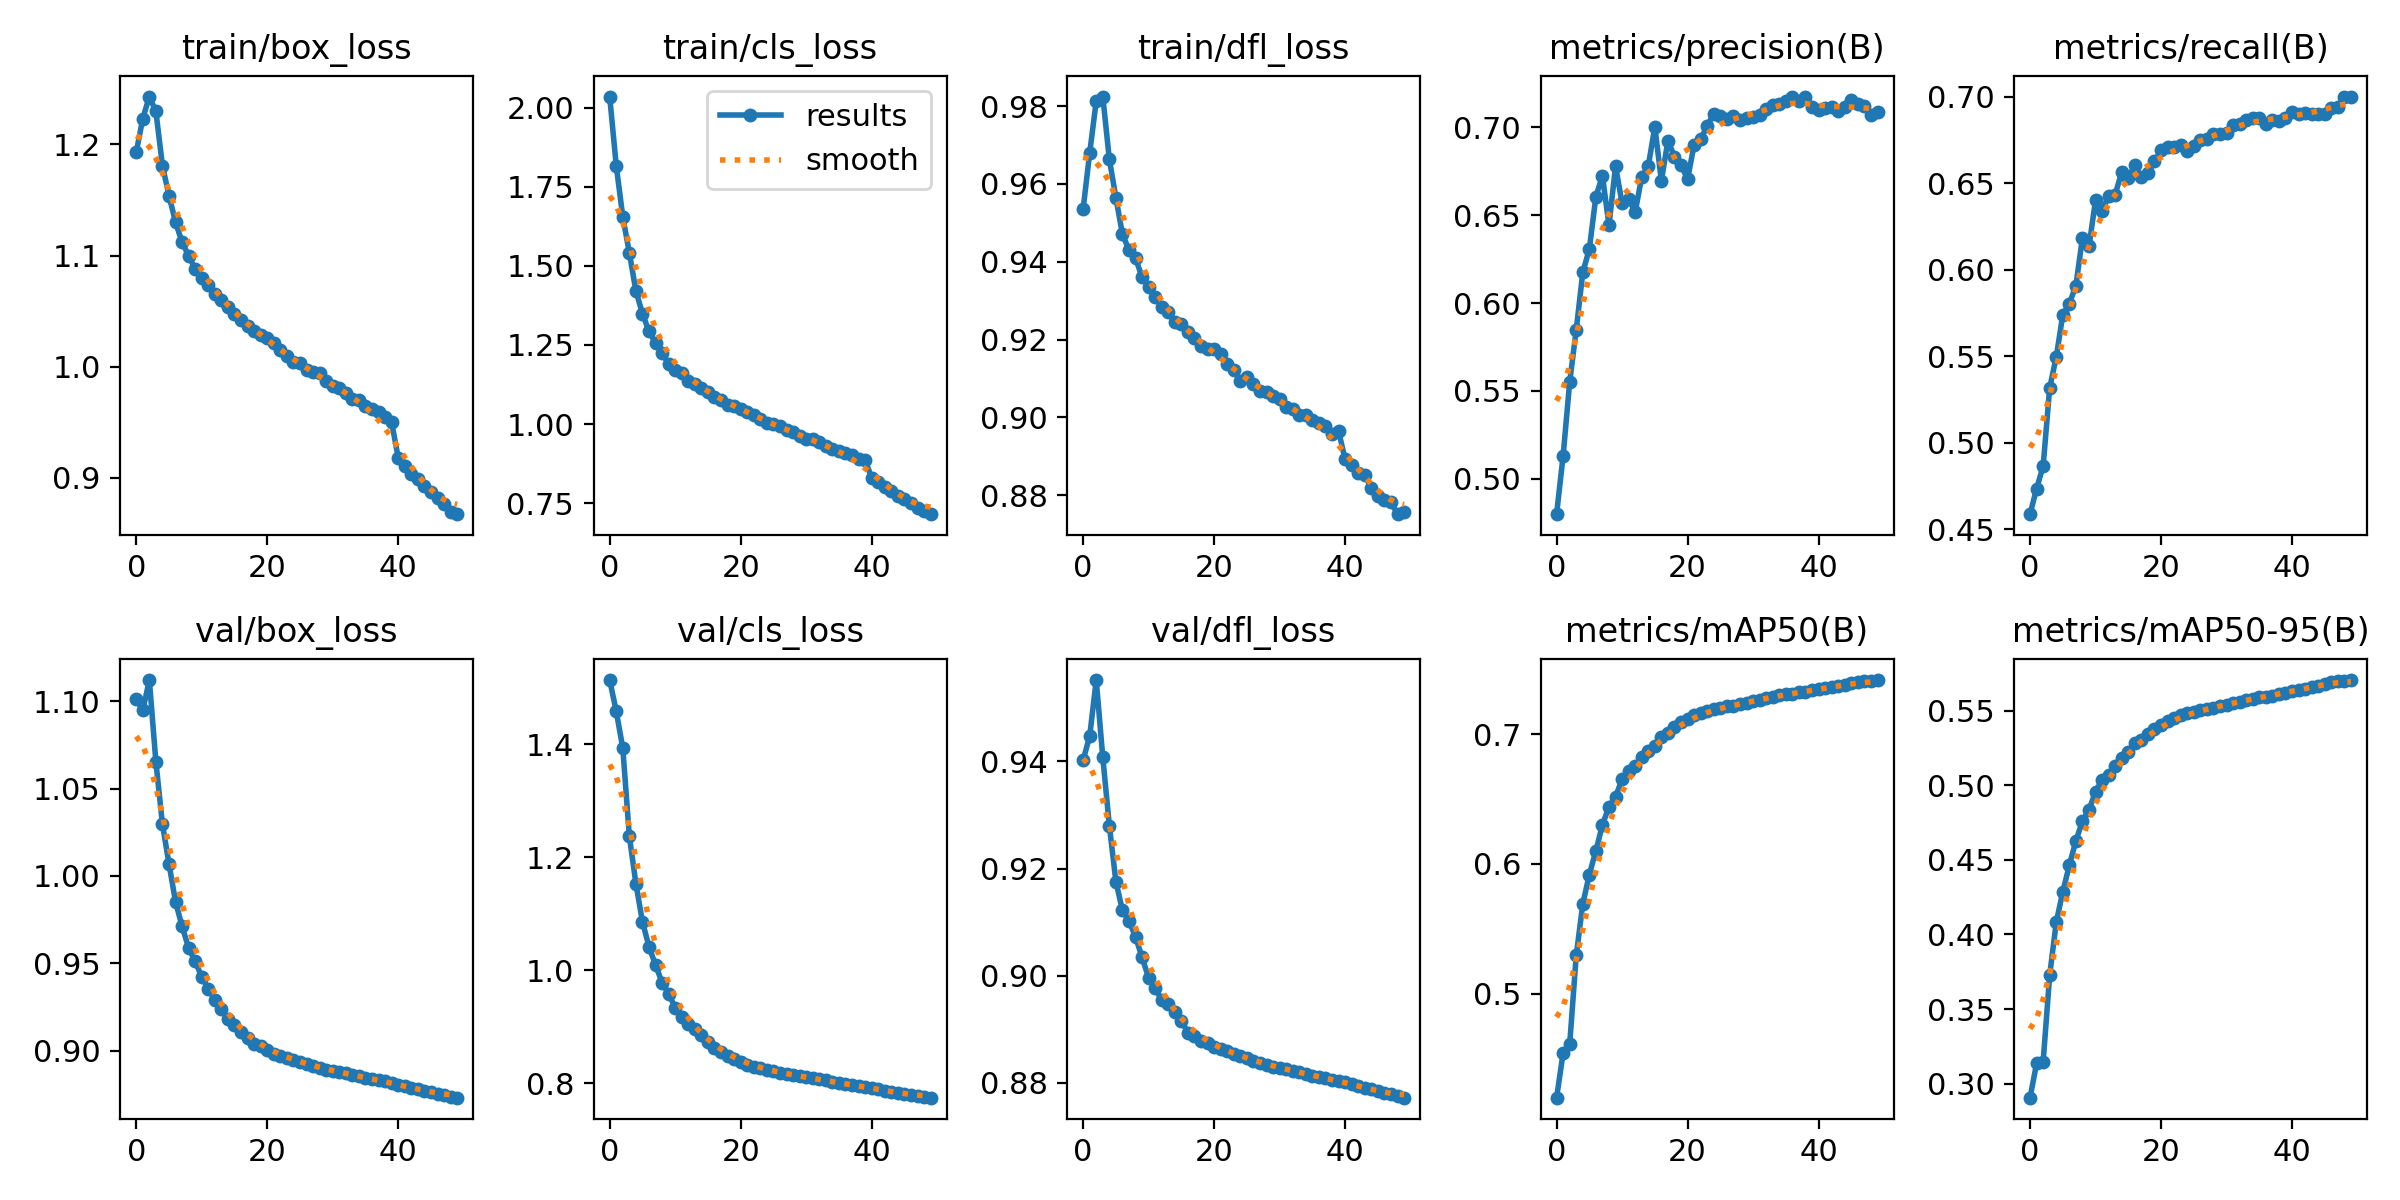

The file beside this chart, header and first rows:
epoch, train/box_loss, train/cls_loss, train/dfl_loss, metrics/precision(B), metrics/recall(B), metrics/mAP50(B), metrics/mAP50-95(B), val/box_loss, val/cls_loss, val/dfl_loss, lr/pg0, lr/pg1, lr/pg2
0, 1.193, 2.036, 0.9536, 0.4799, 0.4587, 0.4196, 0.2906, 1.101, 1.514, 0.9403, 0.003332, 0.003332, 0.003332
1, 1.223, 1.817, 0.9679, 0.5132, 0.4734, 0.4542, 0.3135, 1.095, 1.459, 0.9447, 0.006533, 0.006533, 0.006533
2, 1.243, 1.655, 0.9813, 0.5551, 0.4864, 0.4608, 0.3146, 1.112, 1.393, 0.9552, 0.009603, 0.009603, 0.009603
3, 1.23, 1.542, 0.9825, 0.5848, 0.5317, 0.5294, 0.3727, 1.065, 1.237, 0.9408, 0.009406, 0.009406, 0.009406
4, 1.181, 1.421, 0.9663, 0.6175, 0.5494, 0.5691, 0.4081, 1.03, 1.153, 0.928, 0.009406, 0.009406, 0.009406
5, 1.154, 1.349, 0.9565, 0.6308, 0.5739, 0.5919, 0.4286, 1.007, 1.086, 0.9176, 0.009208, 0.009208, 0.009208
6, 1.13, 1.293, 0.947, 0.6607, 0.5804, 0.6102, 0.4463, 0.9852, 1.042, 0.9122, 0.00901, 0.00901, 0.00901
7, 1.112, 1.258, 0.943, 0.6724, 0.5907, 0.6301, 0.4628, 0.9711, 1.009, 0.9102, 0.008812, 0.008812, 0.008812
8, 1.1, 1.224, 0.941, 0.6442, 0.6183, 0.6443, 0.4758, 0.9587, 0.9779, 0.9073, 0.008614, 0.008614, 0.008614
9, 1.088, 1.191, 0.936, 0.678, 0.6134, 0.6519, 0.4834, 0.951, 0.9587, 0.9034, 0.008416, 0.008416, 0.008416
10, 1.08, 1.172, 0.9336, 0.6568, 0.6401, 0.6654, 0.4958, 0.9423, 0.9334, 0.8996, 0.008218, 0.008218, 0.008218
11, 1.073, 1.162, 0.9309, 0.6592, 0.634, 0.672, 0.5034, 0.9353, 0.917, 0.8977, 0.00802, 0.00802, 0.00802
12, 1.065, 1.136, 0.9284, 0.6518, 0.6423, 0.6757, 0.5068, 0.9291, 0.9048, 0.8954, 0.007822, 0.007822, 0.007822
13, 1.06, 1.128, 0.9272, 0.6718, 0.6433, 0.6827, 0.513, 0.9237, 0.8952, 0.8948, 0.007624, 0.007624, 0.007624
14, 1.054, 1.115, 0.9245, 0.678, 0.6565, 0.6874, 0.5181, 0.9182, 0.885, 0.8933, 0.007426, 0.007426, 0.007426
15, 1.048, 1.1, 0.924, 0.7003, 0.6532, 0.6915, 0.5222, 0.9148, 0.8733, 0.8915, 0.007228, 0.007228, 0.007228
16, 1.042, 1.085, 0.9221, 0.6696, 0.6603, 0.6981, 0.528, 0.9106, 0.8627, 0.8894, 0.00703, 0.00703, 0.00703
17, 1.037, 1.077, 0.9205, 0.6924, 0.6532, 0.7015, 0.5306, 0.9073, 0.8557, 0.8887, 0.006832, 0.006832, 0.006832
18, 1.032, 1.061, 0.9183, 0.6834, 0.6557, 0.7056, 0.5343, 0.9038, 0.8479, 0.8877, 0.006634, 0.006634, 0.006634
19, 1.028, 1.057, 0.9176, 0.6787, 0.6625, 0.7093, 0.5379, 0.9025, 0.8422, 0.8874, 0.006436, 0.006436, 0.006436
20, 1.025, 1.048, 0.9175, 0.6705, 0.6688, 0.7116, 0.5402, 0.9002, 0.8374, 0.8868, 0.006238, 0.006238, 0.006238
21, 1.021, 1.039, 0.9162, 0.6902, 0.671, 0.7147, 0.543, 0.8983, 0.8323, 0.8862, 0.00604, 0.00604, 0.00604
22, 1.015, 1.029, 0.9136, 0.6932, 0.6706, 0.7165, 0.5448, 0.8971, 0.829, 0.8859, 0.005842, 0.005842, 0.005842
23, 1.009, 1.017, 0.9121, 0.7009, 0.6721, 0.7183, 0.5468, 0.8957, 0.8261, 0.8854, 0.005644, 0.005644, 0.005644
24, 1.004, 1.002, 0.9094, 0.7077, 0.6687, 0.7198, 0.5481, 0.8946, 0.8233, 0.8851, 0.005446, 0.005446, 0.005446
25, 1.003, 0.9996, 0.9104, 0.7063, 0.6714, 0.7207, 0.5489, 0.8934, 0.8208, 0.8846, 0.005248, 0.005248, 0.005248
26, 0.9965, 0.9924, 0.9085, 0.7049, 0.6749, 0.7217, 0.5501, 0.8924, 0.8187, 0.8841, 0.00505, 0.00505, 0.00505
27, 0.9954, 0.9817, 0.9068, 0.7065, 0.6753, 0.7222, 0.5511, 0.8912, 0.8165, 0.8837, 0.004852, 0.004852, 0.004852
28, 0.9944, 0.9759, 0.9066, 0.7041, 0.6786, 0.7232, 0.552, 0.8902, 0.8143, 0.8833, 0.004654, 0.004654, 0.004654
29, 0.9872, 0.9636, 0.9056, 0.7051, 0.6781, 0.7245, 0.553, 0.8891, 0.8125, 0.883, 0.004456, 0.004456, 0.004456
30, 0.9824, 0.9533, 0.9047, 0.7062, 0.6786, 0.726, 0.5541, 0.8884, 0.8103, 0.8828, 0.004258, 0.004258, 0.004258
31, 0.9809, 0.9516, 0.9026, 0.7069, 0.6833, 0.7269, 0.555, 0.8877, 0.8083, 0.8825, 0.00406, 0.00406, 0.00406
32, 0.9761, 0.9432, 0.9021, 0.7105, 0.684, 0.7279, 0.556, 0.887, 0.8065, 0.8823, 0.003862, 0.003862, 0.003862
33, 0.9707, 0.9304, 0.9006, 0.7129, 0.6866, 0.729, 0.5572, 0.8862, 0.8048, 0.882, 0.003664, 0.003664, 0.003664
34, 0.9704, 0.9218, 0.9006, 0.7132, 0.6875, 0.7302, 0.5581, 0.8852, 0.8027, 0.8817, 0.003466, 0.003466, 0.003466
35, 0.9649, 0.9142, 0.8992, 0.715, 0.6877, 0.7309, 0.5589, 0.8845, 0.8007, 0.8814, 0.003268, 0.003268, 0.003268
36, 0.9623, 0.9071, 0.8986, 0.7176, 0.6843, 0.7316, 0.5595, 0.8837, 0.7988, 0.8811, 0.00307, 0.00307, 0.00307
37, 0.9594, 0.9024, 0.8978, 0.7153, 0.6865, 0.7324, 0.5601, 0.8831, 0.7969, 0.8809, 0.002872, 0.002872, 0.002872
38, 0.9545, 0.8903, 0.8956, 0.7174, 0.6858, 0.7331, 0.561, 0.8823, 0.7951, 0.8806, 0.002674, 0.002674, 0.002674
39, 0.9498, 0.8861, 0.8965, 0.7118, 0.6879, 0.734, 0.5619, 0.8814, 0.7932, 0.8804, 0.002476, 0.002476, 0.002476
40, 0.918, 0.8299, 0.8892, 0.7099, 0.6908, 0.7347, 0.5631, 0.8805, 0.7912, 0.8801, 0.002278, 0.002278, 0.002278
41, 0.9107, 0.8165, 0.8877, 0.7109, 0.6901, 0.7355, 0.564, 0.8796, 0.7892, 0.8797, 0.00208, 0.00208, 0.00208
42, 0.9032, 0.8005, 0.8858, 0.7115, 0.6902, 0.7366, 0.5648, 0.8788, 0.787, 0.8794, 0.001882, 0.001882, 0.001882
43, 0.8993, 0.7874, 0.8852, 0.7094, 0.69, 0.7374, 0.5658, 0.878, 0.7847, 0.8791, 0.001684, 0.001684, 0.001684
44, 0.8923, 0.7735, 0.8818, 0.7117, 0.6897, 0.7382, 0.5667, 0.8771, 0.7829, 0.8788, 0.001486, 0.001486, 0.001486
45, 0.8876, 0.7644, 0.8799, 0.7156, 0.69, 0.7394, 0.5678, 0.8761, 0.7808, 0.8784, 0.001288, 0.001288, 0.001288
46, 0.8813, 0.7509, 0.8788, 0.7136, 0.6933, 0.7402, 0.5689, 0.8754, 0.7791, 0.8781, 0.00109, 0.00109, 0.00109
47, 0.876, 0.735, 0.8782, 0.7124, 0.6941, 0.7409, 0.5697, 0.8746, 0.7775, 0.8778, 0.000892, 0.000892, 0.000892
48, 0.8693, 0.7261, 0.8751, 0.7072, 0.7, 0.7413, 0.5702, 0.8737, 0.7759, 0.8775, 0.000694, 0.000694, 0.000694
49, 0.8672, 0.7149, 0.8756, 0.7089, 0.6996, 0.742, 0.5705, 0.8731, 0.7743, 0.8772, 0.000496, 0.000496, 0.000496
